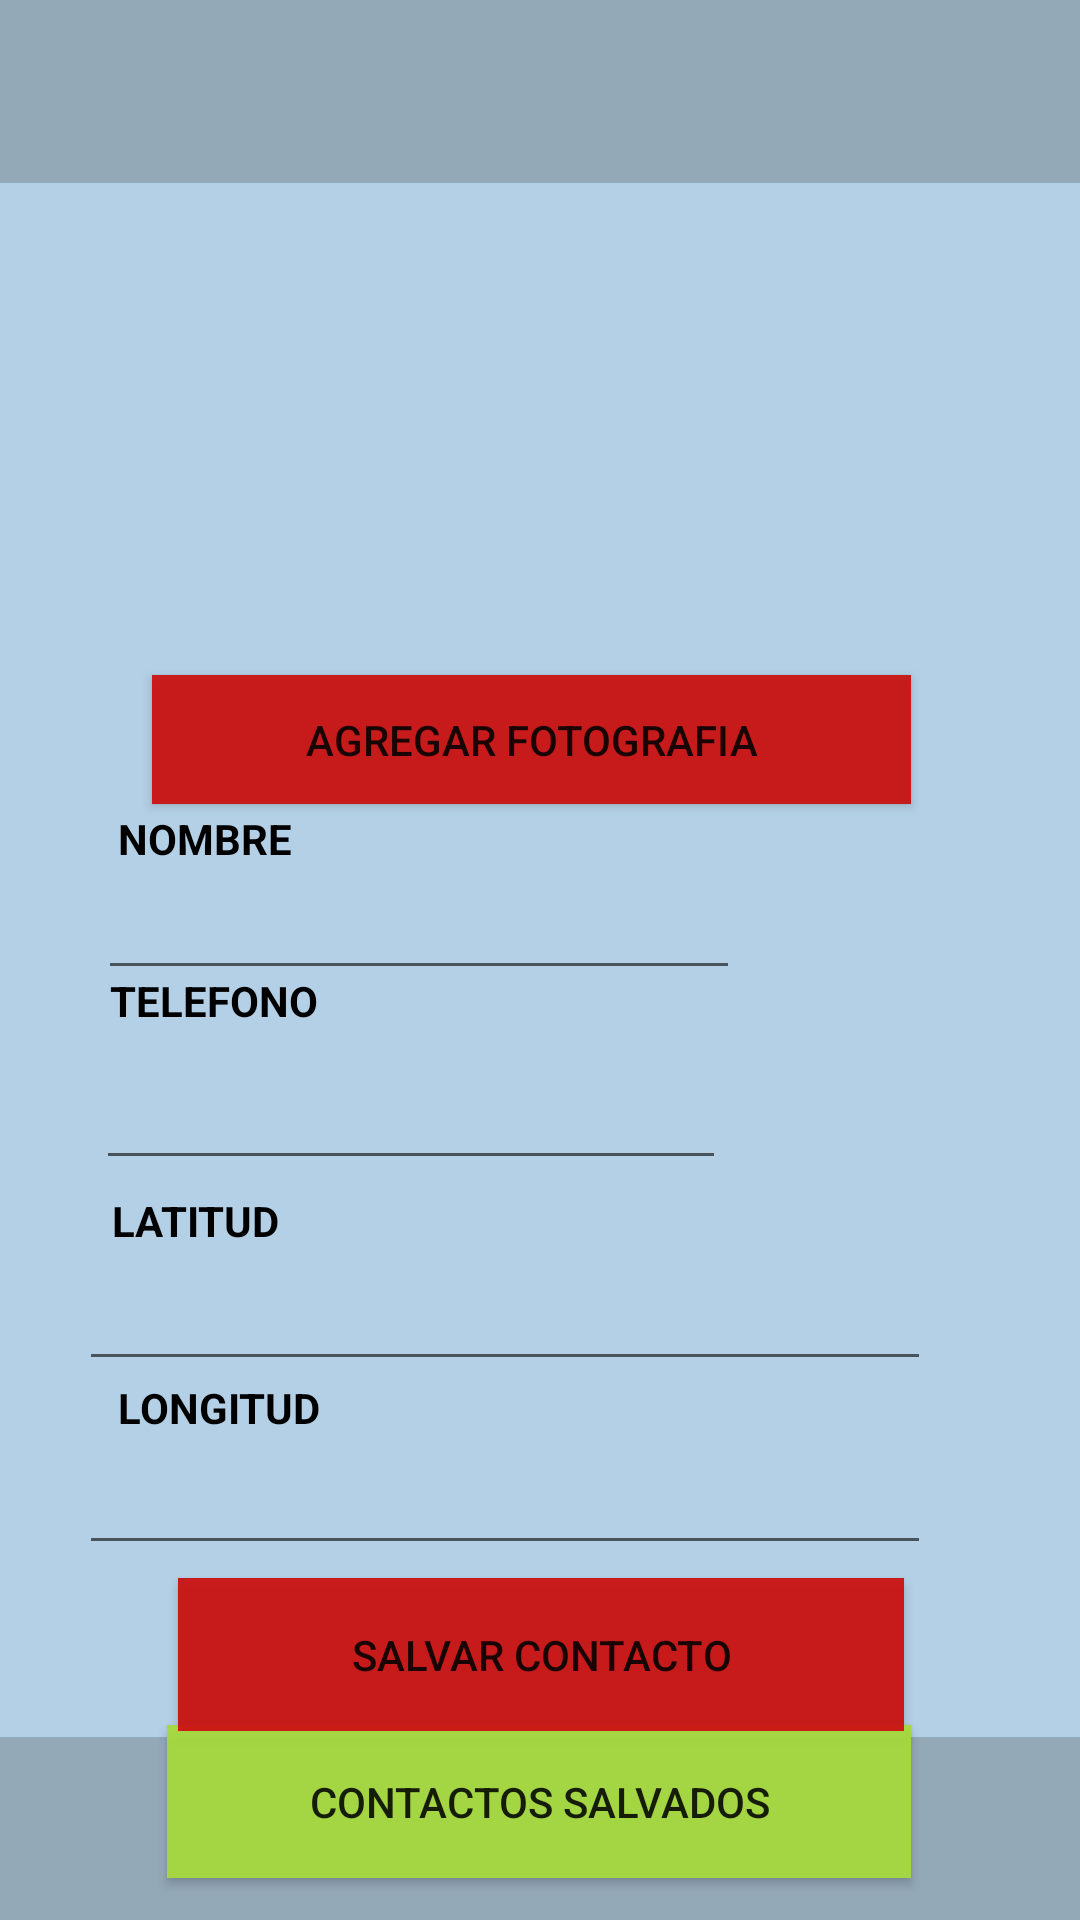

The Android layout XML behind this screen, and the referenced resources:
<!-- AndroidManifest.xml: application theme Theme.PM1E2Grupo1 -->
<!-- res/layout/activity_main.xml -->
<?xml version="1.0" encoding="utf-8"?>
<androidx.constraintlayout.widget.ConstraintLayout xmlns:android="http://schemas.android.com/apk/res/android"
    xmlns:app="http://schemas.android.com/apk/res-auto"
    xmlns:tools="http://schemas.android.com/tools"
    android:layout_width="match_parent"
    android:layout_height="match_parent"
    android:background="#8872A7D1"
    tools:context=".MainActivity">

    <EditText
        android:id="@+id/txtLongitud"
        android:layout_width="284dp"
        android:layout_height="49dp"
        android:ems="10"
        android:inputType="text"
        app:layout_constraintBottom_toBottomOf="parent"
        app:layout_constraintEnd_toEndOf="parent"
        app:layout_constraintHorizontal_bias="0.346"
        app:layout_constraintStart_toStartOf="parent"
        app:layout_constraintTop_toTopOf="parent"
        app:layout_constraintVertical_bias="0.8" />

    <EditText
        android:id="@+id/txtLatitud"
        android:layout_width="284dp"
        android:layout_height="49dp"
        android:ems="10"
        android:inputType="text"
        app:layout_constraintBottom_toBottomOf="parent"
        app:layout_constraintEnd_toEndOf="parent"
        app:layout_constraintHorizontal_bias="0.346"
        app:layout_constraintStart_toStartOf="parent"
        app:layout_constraintTop_toTopOf="parent"
        app:layout_constraintVertical_bias="0.696" />

    <TextView
        android:id="@+id/textView4"
        android:layout_width="wrap_content"
        android:layout_height="wrap_content"
        android:text="LATITUD"
        android:textColor="#000000"
        android:textStyle="bold"
        app:layout_constraintBottom_toBottomOf="parent"
        app:layout_constraintHorizontal_bias="0.123"
        app:layout_constraintLeft_toLeftOf="parent"
        app:layout_constraintRight_toRightOf="parent"
        app:layout_constraintTop_toTopOf="parent"
        app:layout_constraintVertical_bias="0.64" />

    <TextView
        android:id="@+id/textView2"
        android:layout_width="wrap_content"
        android:layout_height="wrap_content"
        android:text="LONGITUD"
        android:textColor="#000000"
        android:textStyle="bold"
        app:layout_constraintBottom_toBottomOf="parent"
        app:layout_constraintHorizontal_bias="0.134"
        app:layout_constraintLeft_toLeftOf="parent"
        app:layout_constraintRight_toRightOf="parent"
        app:layout_constraintTop_toTopOf="parent"
        app:layout_constraintVertical_bias="0.74" />

    <EditText
        android:id="@+id/txtCell"
        android:layout_width="wrap_content"
        android:layout_height="wrap_content"
        android:ems="10"
        android:inputType="phone"
        app:layout_constraintBottom_toBottomOf="parent"
        app:layout_constraintEnd_toEndOf="parent"
        app:layout_constraintHorizontal_bias="0.213"
        app:layout_constraintStart_toStartOf="parent"
        app:layout_constraintTop_toTopOf="parent"
        app:layout_constraintVertical_bias="0.588" />

    <EditText
        android:id="@+id/txtNombre"
        android:layout_width="214dp"
        android:layout_height="44dp"
        android:ems="10"
        android:inputType="textPersonName"
        app:layout_constraintBottom_toBottomOf="parent"
        app:layout_constraintEnd_toEndOf="parent"
        app:layout_constraintHorizontal_bias="0.223"
        app:layout_constraintStart_toStartOf="parent"
        app:layout_constraintTop_toTopOf="parent"
        app:layout_constraintVertical_bias="0.48" />

    <TextView
        android:id="@+id/textView3"
        android:layout_width="wrap_content"
        android:layout_height="wrap_content"
        android:text="TELEFONO"
        android:textColor="#000000"
        android:textStyle="bold"
        app:layout_constraintBottom_toBottomOf="parent"
        app:layout_constraintHorizontal_bias="0.126"
        app:layout_constraintLeft_toLeftOf="parent"
        app:layout_constraintRight_toRightOf="parent"
        app:layout_constraintTop_toTopOf="parent"
        app:layout_constraintVertical_bias="0.522" />

    <TextView
        android:id="@+id/textView"
        android:layout_width="wrap_content"
        android:layout_height="wrap_content"
        android:text="NOMBRE"
        android:textColor="#000000"
        android:textStyle="bold"
        app:layout_constraintBottom_toBottomOf="parent"
        app:layout_constraintHorizontal_bias="0.13"
        app:layout_constraintLeft_toLeftOf="parent"
        app:layout_constraintRight_toRightOf="parent"
        app:layout_constraintTop_toTopOf="parent"
        app:layout_constraintVertical_bias="0.435" />

    <TextView
        android:id="@+id/textView5"
        android:layout_width="428dp"
        android:layout_height="61dp"
        android:background="#4B484C48"
        app:layout_constraintBottom_toBottomOf="parent"
        app:layout_constraintEnd_toEndOf="parent"
        app:layout_constraintHorizontal_bias="0.0"
        app:layout_constraintStart_toStartOf="parent"
        app:layout_constraintTop_toTopOf="parent"
        app:layout_constraintVertical_bias="1.0" />

    <TextView
        android:id="@+id/textView6"
        android:layout_width="435dp"
        android:layout_height="61dp"
        android:background="#4B484C48"
        app:layout_constraintBottom_toBottomOf="parent"
        app:layout_constraintEnd_toEndOf="parent"
        app:layout_constraintHorizontal_bias="0.0"
        app:layout_constraintStart_toStartOf="parent"
        app:layout_constraintTop_toTopOf="parent"
        app:layout_constraintVertical_bias="0.0" />

    <Button
        android:id="@+id/btnLista"
        android:layout_width="248dp"
        android:layout_height="51dp"
        android:autoText="false"
        android:background="#F3A6DA3E"
        android:text="CONTACTOS SALVADOS"
        app:icon="@android:drawable/ic_menu_set_as"
        app:layout_constraintBottom_toBottomOf="parent"
        app:layout_constraintEnd_toEndOf="parent"
        app:layout_constraintHorizontal_bias="0.496"
        app:layout_constraintStart_toStartOf="parent"
        app:layout_constraintTop_toTopOf="parent"
        app:layout_constraintVertical_bias="0.976" />

    <Button
        android:id="@+id/btnGuardar"
        android:layout_width="242dp"
        android:layout_height="51dp"
        android:autoText="false"
        android:background="#F32D4008"
        android:backgroundTint="#CA1313"
        android:text="SALVAR CONTACTO"
        app:icon="@android:drawable/ic_menu_save"
        app:layout_constraintBottom_toBottomOf="parent"
        app:layout_constraintEnd_toEndOf="parent"
        app:layout_constraintHorizontal_bias="0.503"
        app:layout_constraintStart_toStartOf="parent"
        app:layout_constraintTop_toTopOf="parent"
        app:layout_constraintVertical_bias="0.893" />

    <Button
        android:id="@+id/btnTomFoto"
        android:layout_width="253dp"
        android:layout_height="43dp"
        android:autoText="false"
        android:background="#F32D4008"
        android:backgroundTint="#CA1313"
        android:text="AGREGAR FOTOGRAFIA"
        app:icon="@android:drawable/ic_menu_crop"
        app:layout_constraintBottom_toBottomOf="parent"
        app:layout_constraintEnd_toEndOf="parent"
        app:layout_constraintHorizontal_bias="0.474"
        app:layout_constraintStart_toStartOf="parent"
        app:layout_constraintTop_toTopOf="parent"
        app:layout_constraintVertical_bias="0.377" />

    <ImageView
        android:id="@+id/objImagen"
        android:layout_width="343dp"
        android:layout_height="182dp"
        app:layout_constraintBottom_toBottomOf="parent"
        app:layout_constraintEnd_toEndOf="parent"
        app:layout_constraintStart_toStartOf="parent"
        app:layout_constraintTop_toTopOf="parent"
        app:layout_constraintVertical_bias="0.14"
        tools:srcCompat="@android:drawable/ic_menu_camera" />

    <ImageView
        android:id="@+id/imageView"
        android:layout_width="141dp"
        android:layout_height="49dp"
        app:layout_constraintBottom_toBottomOf="parent"
        app:layout_constraintEnd_toEndOf="parent"
        app:layout_constraintStart_toStartOf="parent"
        app:layout_constraintTop_toTopOf="parent"
        app:layout_constraintVertical_bias="0.017"
        app:srcCompat="@drawable/logo_uth"/>


</androidx.constraintlayout.widget.ConstraintLayout>
<!-- resources referenced by this layout -->
<resources>
  <style name="Theme.PM1E2Grupo1" parent="Theme.MaterialComponents.DayNight.DarkActionBar">
          
          <item name="colorPrimary">@color/purple_500</item>
          <item name="colorPrimaryVariant">@color/purple_700</item>
          <item name="colorOnPrimary">@color/white</item>
          
          <item name="colorSecondary">@color/teal_200</item>
          <item name="colorSecondaryVariant">@color/teal_700</item>
          <item name="colorOnSecondary">@color/black</item>
          
          <item name="android:statusBarColor" tools:targetApi="l">?attr/colorPrimaryVariant</item>
          
      </style>
  <!-- not gathered from this repository: default colours our renderer supplied (Android Studio template values) -->
  <color name="purple_500">#FF6200EE</color>
  <color name="purple_700">#FF3700B3</color>
  <color name="teal_200">#FF03DAC5</color>
  <color name="teal_700">#FF018786</color>
  <color name="black">#FF000000</color>
  <color name="white">#FFFFFFFF</color>
</resources>
